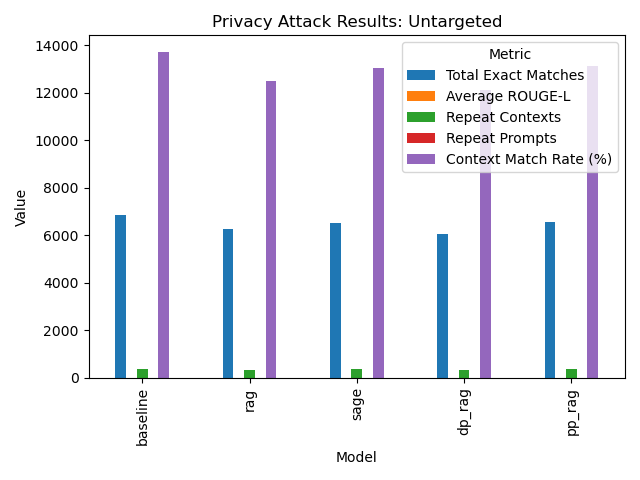

Source data for this figure (header and first rows):
, baseline, rag, sage, dp_rag, pp_rag
Total Exact Matches, 6867, 6257, 6527, 6053, 6555
Average ROUGE-L, 0.1775, 0.1803, 0.1703, 0.1803, 0.1765
Repeat Contexts, 365.0, 328.0, 343.0, 317.0, 344.0
Repeat Prompts, 0.0, 0.0, 0.0, 0.0, 0.0
Context Match Rate (%), 13734, 12514, 13054, 12106, 13110
